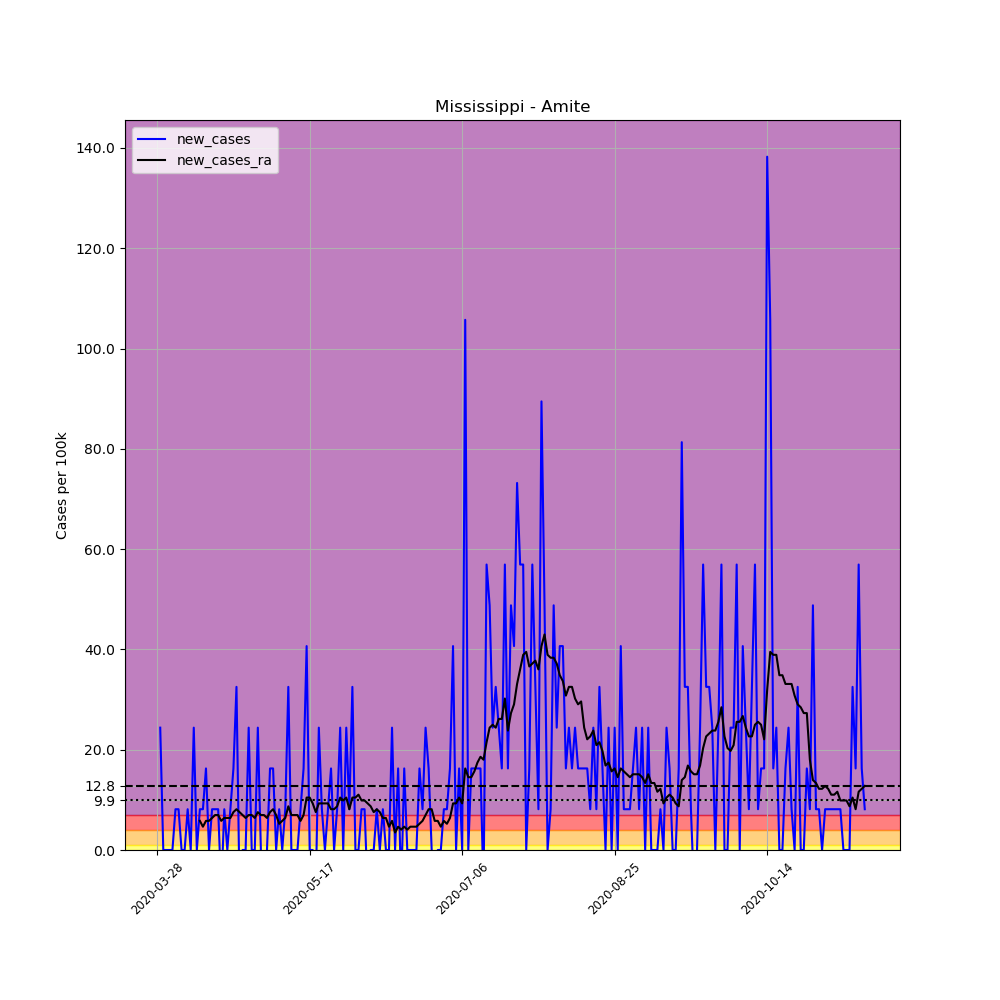

The table this chart was drawn from, first rows:
, date, county, state, fips, cases, deaths, COUNTY, STNAME, CTYNAME, POPESTIMATE2019, per_100k, new_cases, new_cases_ra
433767, 2020-03-28, Amite, Mississippi, 28005, 1, 0, 5, Mississippi, Amite, 12297, 8.132, , 
433768, 2020-03-29, Amite, Mississippi, 28005, 4, 0, 5, Mississippi, Amite, 12297, 32.53, 24.4, 
433769, 2020-03-30, Amite, Mississippi, 28005, 4, 1, 5, Mississippi, Amite, 12297, 32.53, 0.0, 
433770, 2020-03-31, Amite, Mississippi, 28005, 4, 1, 5, Mississippi, Amite, 12297, 32.53, 0.0, 
433771, 2020-04-01, Amite, Mississippi, 28005, 4, 1, 5, Mississippi, Amite, 12297, 32.53, 0.0, 
433772, 2020-04-02, Amite, Mississippi, 28005, 4, 1, 5, Mississippi, Amite, 12297, 32.53, 0.0, 
433773, 2020-04-03, Amite, Mississippi, 28005, 5, 1, 5, Mississippi, Amite, 12297, 40.66, 8.132, 
433774, 2020-04-04, Amite, Mississippi, 28005, 6, 1, 5, Mississippi, Amite, 12297, 48.79, 8.132, 
433775, 2020-04-05, Amite, Mississippi, 28005, 6, 1, 5, Mississippi, Amite, 12297, 48.79, 0.0, 
433776, 2020-04-06, Amite, Mississippi, 28005, 6, 1, 5, Mississippi, Amite, 12297, 48.79, 0.0, 
433777, 2020-04-07, Amite, Mississippi, 28005, 7, 1, 5, Mississippi, Amite, 12297, 56.92, 8.132, 
433778, 2020-04-08, Amite, Mississippi, 28005, 7, 1, 5, Mississippi, Amite, 12297, 56.92, 0.0, 
433779, 2020-04-09, Amite, Mississippi, 28005, 10, 1, 5, Mississippi, Amite, 12297, 81.32, 24.4, 
433780, 2020-04-10, Amite, Mississippi, 28005, 10, 1, 5, Mississippi, Amite, 12297, 81.32, 0.0, 
433781, 2020-04-11, Amite, Mississippi, 28005, 11, 1, 5, Mississippi, Amite, 12297, 89.45, 8.132, 5.809
433782, 2020-04-12, Amite, Mississippi, 28005, 12, 1, 5, Mississippi, Amite, 12297, 97.58, 8.132, 4.647
433783, 2020-04-13, Amite, Mississippi, 28005, 14, 1, 5, Mississippi, Amite, 12297, 113.8, 16.26, 5.809
433784, 2020-04-14, Amite, Mississippi, 28005, 14, 1, 5, Mississippi, Amite, 12297, 113.8, 0.0, 5.809
433785, 2020-04-15, Amite, Mississippi, 28005, 15, 1, 5, Mississippi, Amite, 12297, 122, 8.132, 6.389
433786, 2020-04-16, Amite, Mississippi, 28005, 16, 1, 5, Mississippi, Amite, 12297, 130.1, 8.132, 6.97
433787, 2020-04-17, Amite, Mississippi, 28005, 17, 1, 5, Mississippi, Amite, 12297, 138.2, 8.132, 6.97
433788, 2020-04-18, Amite, Mississippi, 28005, 16, 1, 5, Mississippi, Amite, 12297, 130.1, -8.132, 5.809
433789, 2020-04-19, Amite, Mississippi, 28005, 17, 0, 5, Mississippi, Amite, 12297, 138.2, 8.132, 6.389
433790, 2020-04-20, Amite, Mississippi, 28005, 17, 0, 5, Mississippi, Amite, 12297, 138.2, 0.0, 6.389
433791, 2020-04-21, Amite, Mississippi, 28005, 18, 0, 5, Mississippi, Amite, 12297, 146.4, 8.132, 6.389
433792, 2020-04-22, Amite, Mississippi, 28005, 20, 1, 5, Mississippi, Amite, 12297, 162.6, 16.26, 7.551
433793, 2020-04-23, Amite, Mississippi, 28005, 24, 1, 5, Mississippi, Amite, 12297, 195.2, 32.53, 8.132
433794, 2020-04-24, Amite, Mississippi, 28005, 23, 0, 5, Mississippi, Amite, 12297, 187, -8.132, 7.551
433795, 2020-04-25, Amite, Mississippi, 28005, 23, 0, 5, Mississippi, Amite, 12297, 187, 0.0, 6.97
433796, 2020-04-26, Amite, Mississippi, 28005, 23, 0, 5, Mississippi, Amite, 12297, 187, 0.0, 6.389
433797, 2020-04-27, Amite, Mississippi, 28005, 26, 0, 5, Mississippi, Amite, 12297, 211.4, 24.4, 6.97
433798, 2020-04-28, Amite, Mississippi, 28005, 26, 0, 5, Mississippi, Amite, 12297, 211.4, 0.0, 6.97
433799, 2020-04-29, Amite, Mississippi, 28005, 26, 0, 5, Mississippi, Amite, 12297, 211.4, 0.0, 6.389
433800, 2020-04-30, Amite, Mississippi, 28005, 29, 0, 5, Mississippi, Amite, 12297, 235.8, 24.4, 7.551
433801, 2020-05-01, Amite, Mississippi, 28005, 29, 0, 5, Mississippi, Amite, 12297, 235.8, 0.0, 6.97
433802, 2020-05-02, Amite, Mississippi, 28005, 28, 0, 5, Mississippi, Amite, 12297, 227.7, -8.132, 6.97
433803, 2020-05-03, Amite, Mississippi, 28005, 28, 0, 5, Mississippi, Amite, 12297, 227.7, 0.0, 6.389
433804, 2020-05-04, Amite, Mississippi, 28005, 30, 0, 5, Mississippi, Amite, 12297, 244, 16.26, 7.551
433805, 2020-05-05, Amite, Mississippi, 28005, 32, 0, 5, Mississippi, Amite, 12297, 260.2, 16.26, 8.132
433806, 2020-05-06, Amite, Mississippi, 28005, 32, 0, 5, Mississippi, Amite, 12297, 260.2, 0.0, 6.97
433807, 2020-05-07, Amite, Mississippi, 28005, 33, 0, 5, Mississippi, Amite, 12297, 268.4, 8.132, 5.228
433808, 2020-05-08, Amite, Mississippi, 28005, 33, 0, 5, Mississippi, Amite, 12297, 268.4, 0.0, 5.809
433809, 2020-05-09, Amite, Mississippi, 28005, 34, 0, 5, Mississippi, Amite, 12297, 276.5, 8.132, 6.389
433810, 2020-05-10, Amite, Mississippi, 28005, 38, 0, 5, Mississippi, Amite, 12297, 309, 32.53, 8.713
433811, 2020-05-11, Amite, Mississippi, 28005, 38, 0, 5, Mississippi, Amite, 12297, 309, 0.0, 6.97
433812, 2020-05-12, Amite, Mississippi, 28005, 38, 0, 5, Mississippi, Amite, 12297, 309, 0.0, 6.97
433813, 2020-05-13, Amite, Mississippi, 28005, 38, 0, 5, Mississippi, Amite, 12297, 309, 0.0, 6.97
433814, 2020-05-14, Amite, Mississippi, 28005, 39, 0, 5, Mississippi, Amite, 12297, 317.2, 8.132, 5.809
433815, 2020-05-15, Amite, Mississippi, 28005, 41, 0, 5, Mississippi, Amite, 12297, 333.4, 16.26, 6.97
433816, 2020-05-16, Amite, Mississippi, 28005, 46, 0, 5, Mississippi, Amite, 12297, 374.1, 40.66, 10.46
433817, 2020-05-17, Amite, Mississippi, 28005, 46, 0, 5, Mississippi, Amite, 12297, 374.1, 0.0, 10.46
433818, 2020-05-18, Amite, Mississippi, 28005, 46, 0, 5, Mississippi, Amite, 12297, 374.1, 0.0, 9.294
433819, 2020-05-19, Amite, Mississippi, 28005, 45, 1, 5, Mississippi, Amite, 12297, 365.9, -8.132, 7.551
433820, 2020-05-20, Amite, Mississippi, 28005, 48, 1, 5, Mississippi, Amite, 12297, 390.3, 24.4, 9.294
433821, 2020-05-21, Amite, Mississippi, 28005, 49, 1, 5, Mississippi, Amite, 12297, 398.5, 8.132, 9.294
433822, 2020-05-22, Amite, Mississippi, 28005, 49, 1, 5, Mississippi, Amite, 12297, 398.5, 0.0, 9.294
433823, 2020-05-23, Amite, Mississippi, 28005, 50, 1, 5, Mississippi, Amite, 12297, 406.6, 8.132, 9.294
433824, 2020-05-24, Amite, Mississippi, 28005, 52, 1, 5, Mississippi, Amite, 12297, 422.9, 16.26, 8.132
433825, 2020-05-25, Amite, Mississippi, 28005, 52, 1, 5, Mississippi, Amite, 12297, 422.9, 0.0, 8.132
433826, 2020-05-26, Amite, Mississippi, 28005, 53, 1, 5, Mississippi, Amite, 12297, 431, 8.132, 8.713
... 173 more rows
